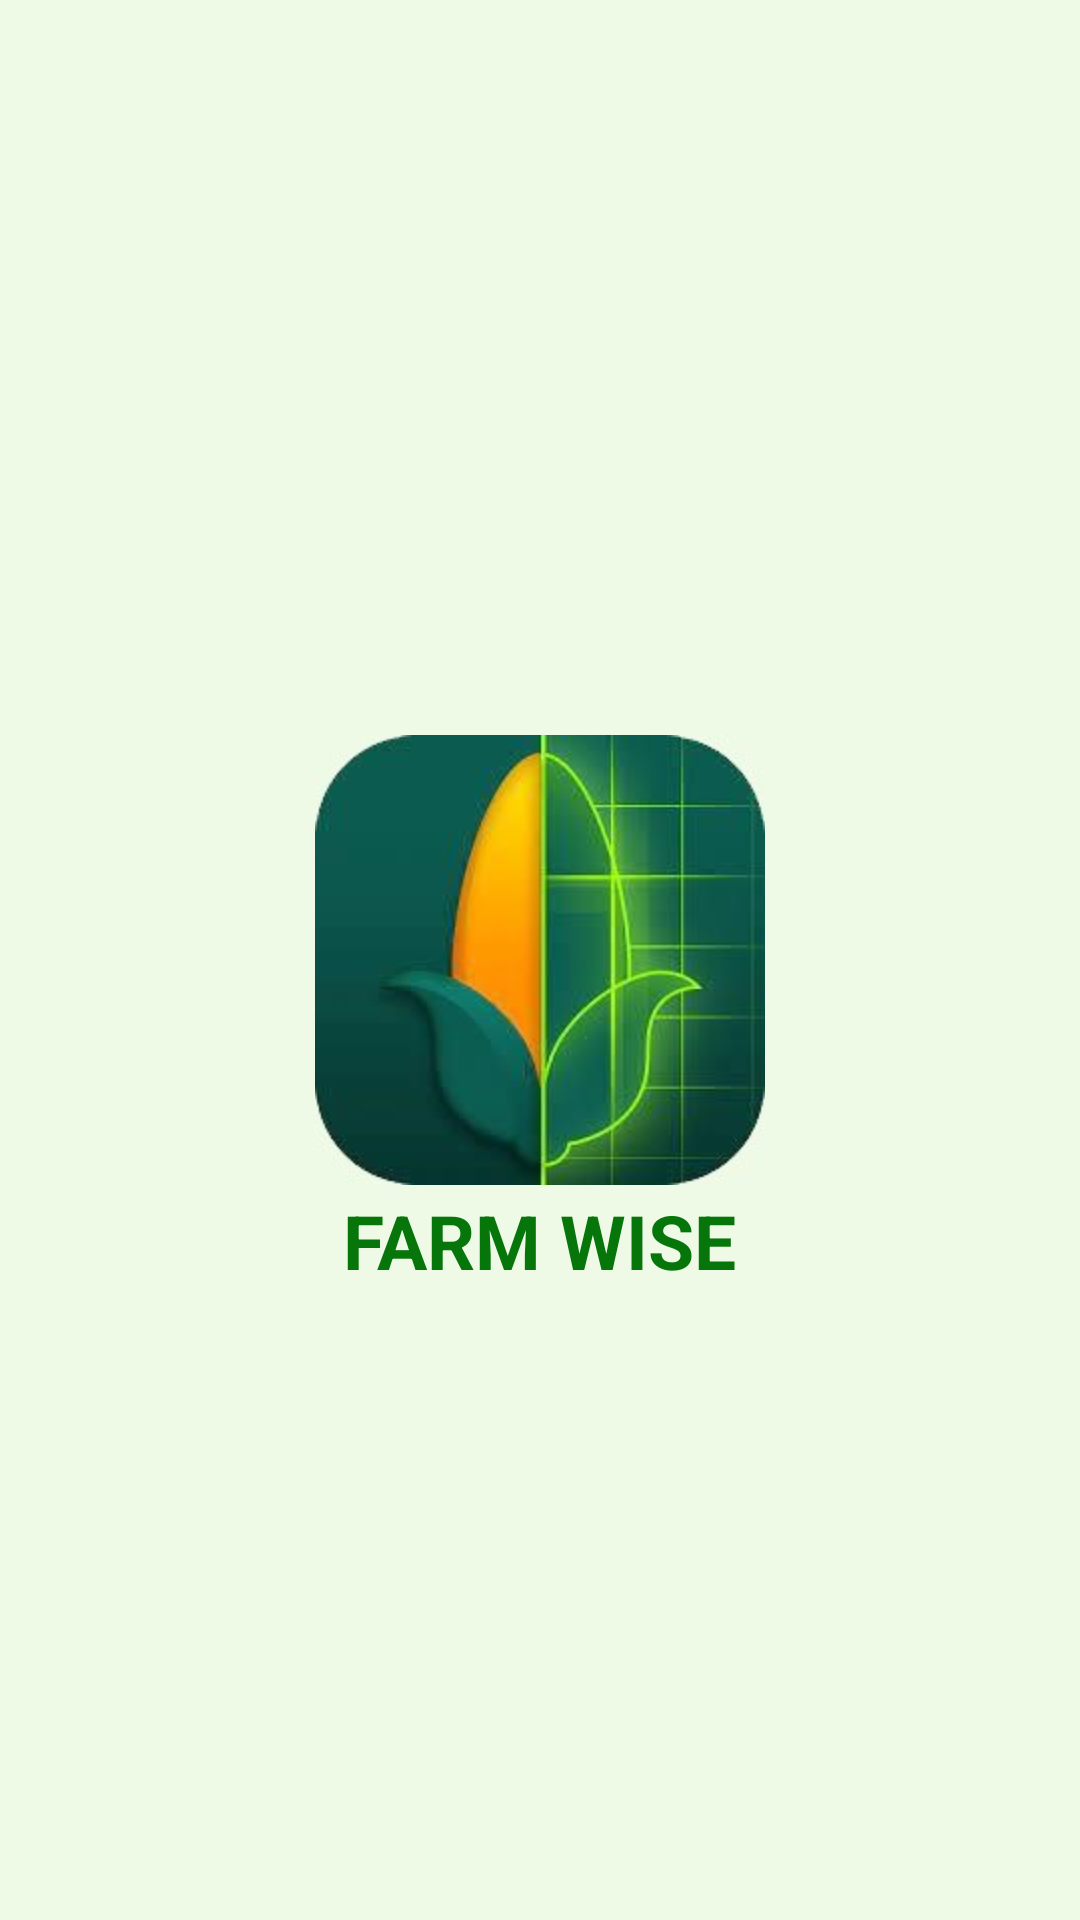

Layout XML and referenced resources for this Android screen:
<!-- AndroidManifest.xml: application theme Theme.AgroGuru -->
<!-- res/layout/activity_main.xml -->
<?xml version="1.0" encoding="utf-8"?>
<androidx.constraintlayout.widget.ConstraintLayout xmlns:android="http://schemas.android.com/apk/res/android"
    xmlns:app="http://schemas.android.com/apk/res-auto"
    xmlns:tools="http://schemas.android.com/tools"
    android:layout_width="match_parent"
    android:layout_height="match_parent"
    android:background="#EFFAE6"
    tools:context=".MainActivity">

    <ImageView
        android:layout_width="150dp"
        android:layout_height="150dp"
        android:src="@drawable/logo"
        app:layout_constraintBottom_toBottomOf="parent"
        app:layout_constraintEnd_toEndOf="parent"
        app:layout_constraintStart_toStartOf="parent"
        app:layout_constraintTop_toTopOf="parent" />

    <TextView
        android:id="@+id/textView"
        android:layout_width="wrap_content"
        android:layout_height="wrap_content"
        android:fontFamily="sans-serif"
        android:text="Farm Wise"
        android:textAllCaps="true"
        android:textColor="#06750A"
        android:textSize="25dp"
        android:textStyle="bold"
        app:layout_constraintBottom_toBottomOf="parent"
        app:layout_constraintLeft_toLeftOf="parent"
        app:layout_constraintRight_toRightOf="parent"
        app:layout_constraintTop_toTopOf="parent"
        app:layout_constraintVertical_bias="0.654" />

</androidx.constraintlayout.widget.ConstraintLayout>
<!-- resources referenced by this layout -->
<resources>
  <!-- drawable logo: jpg bitmap (drawable-v24, 10372 bytes) -->
  <style name="Theme.AgroGuru" parent="Theme.MaterialComponents.DayNight.DarkActionBar">
          
          <item name="colorPrimary">@color/purple_500</item>
          <item name="colorPrimaryVariant">@color/purple_700</item>
          <item name="colorOnPrimary">@color/white</item>
          
          <item name="colorSecondary">@color/teal_200</item>
          <item name="colorSecondaryVariant">@color/teal_700</item>
          <item name="colorOnSecondary">@color/black</item>
          
          <item name="android:statusBarColor" tools:targetApi="l">?attr/colorPrimaryVariant</item>
          
      </style>
  <color name="purple_500">#15B766</color>
  <color name="purple_700">#15B766</color>
  <color name="white">#FFFFFFFF</color>
  <color name="teal_200">#009688</color>
  <color name="teal_700">#FF018786</color>
  <color name="black">#FF000000</color>
</resources>
